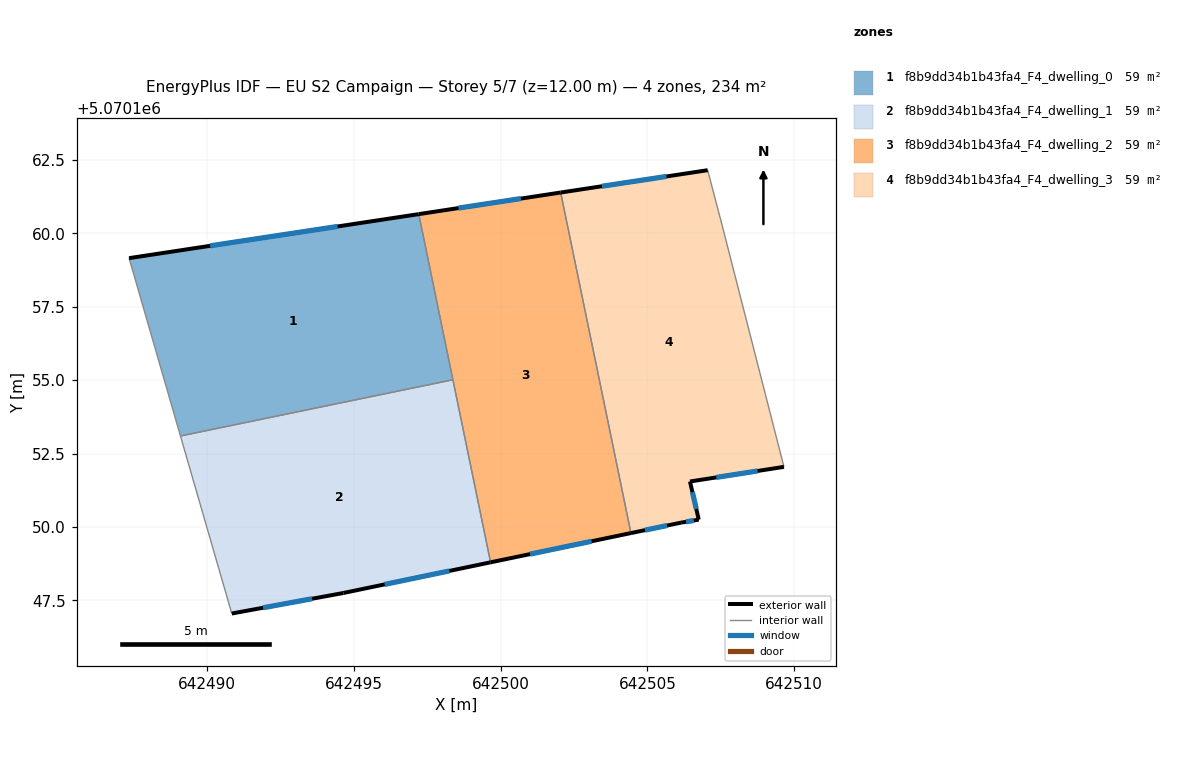
=== STOREY PLAN SPEC (per zone: floor XY polygon, exterior-wall plan segments, windows/doors) ===
zone 1: f8b9dd34b1b43fa4_F4_dwelling_0  (58.5 m²)
  floor: (642498.38, 5070155.01) (642497.21, 5070160.66) (642487.34, 5070159.16) (642489.09, 5070153.10)
  exterior wall: (642487.34, 5070159.16) – (642497.21, 5070160.66)  [10.0 m]
    window: (642490.11, 5070159.58) – (642494.45, 5070160.24)  [5.8 m²]
  interior walls: 3
zone 2: f8b9dd34b1b43fa4_F4_dwelling_1  (58.5 m²)
  floor: (642499.66, 5070148.79) (642498.38, 5070155.01) (642489.09, 5070153.10) (642490.84, 5070147.05) (642494.64, 5070147.75)
  exterior wall: (642494.64, 5070147.75) – (642490.84, 5070147.05)  [3.9 m]
    window: (642493.58, 5070147.55) – (642491.91, 5070147.24)  [2.2 m²]
  exterior wall: (642499.66, 5070148.79) – (642494.64, 5070147.75)  [5.1 m]
    window: (642498.25, 5070148.50) – (642496.05, 5070148.04)  [3.0 m²]
  interior walls: 3
zone 3: f8b9dd34b1b43fa4_F4_dwelling_2  (58.5 m²)
  floor: (642504.44, 5070149.79) (642502.05, 5070161.39) (642497.21, 5070160.66) (642499.66, 5070148.79)
  exterior wall: (642504.44, 5070149.79) – (642499.66, 5070148.79)  [4.9 m]
    window: (642503.10, 5070149.51) – (642501.00, 5070149.07)  [2.8 m²]
  exterior wall: (642497.21, 5070160.66) – (642502.05, 5070161.39)  [4.9 m]
    window: (642498.57, 5070160.86) – (642500.69, 5070161.19)  [2.8 m²]
  interior walls: 3
zone 4: f8b9dd34b1b43fa4_F4_dwelling_3  (58.5 m²)
  floor: (642509.66, 5070152.05) (642507.56, 5070160.25) (642507.06, 5070162.16) (642502.05, 5070161.39) (642504.44, 5070149.79) (642506.15, 5070150.15) (642506.75, 5070150.25) (642506.45, 5070151.55)
  exterior wall: (642506.45, 5070151.55) – (642506.75, 5070150.25)  [1.3 m]
    window: (642506.54, 5070151.18) – (642506.67, 5070150.61)  [0.8 m²]
  exterior wall: (642506.75, 5070150.25) – (642506.15, 5070150.15)  [0.6 m]
    window: (642506.58, 5070150.22) – (642506.32, 5070150.17)  [0.4 m²]
  exterior wall: (642506.15, 5070150.15) – (642504.44, 5070149.79)  [1.7 m]
    window: (642505.67, 5070150.05) – (642504.92, 5070149.89)  [1.0 m²]
  exterior wall: (642502.05, 5070161.39) – (642507.06, 5070162.16)  [5.1 m]
    window: (642503.45, 5070161.61) – (642505.65, 5070161.94)  [2.9 m²]
  exterior wall: (642509.66, 5070152.05) – (642506.45, 5070151.55)  [3.2 m]
    window: (642508.76, 5070151.91) – (642507.35, 5070151.69)  [1.9 m²]
  interior walls: 3

=== DERIVED (storey summary) ===
Building: EU S2 Campaign
Storey: 5 of 7  (floor level z = 12.00 m)
Storey gross floor area: 234.2 m²
Zones on this storey: 4
  - f8b9dd34b1b43fa4_F4_dwelling_0: floor 58.5 m²; exterior wall 10.0 m (30.0 m²); 1 window(s) 5.8 m²; WWR 19.3%
  - f8b9dd34b1b43fa4_F4_dwelling_1: floor 58.5 m²; exterior wall 9.0 m (27.0 m²); 2 window(s) 5.2 m²; WWR 19.3%
  - f8b9dd34b1b43fa4_F4_dwelling_2: floor 58.5 m²; exterior wall 9.8 m (29.3 m²); 2 window(s) 5.7 m²; WWR 19.3%
  - f8b9dd34b1b43fa4_F4_dwelling_3: floor 58.5 m²; exterior wall 12.0 m (36.0 m²); 5 window(s) 7.0 m²; WWR 19.3%
Zone adjacency (shared interzone walls):
  - f8b9dd34b1b43fa4_F4_dwelling_0 ↔ f8b9dd34b1b43fa4_F4_dwelling_1
  - f8b9dd34b1b43fa4_F4_dwelling_0 ↔ f8b9dd34b1b43fa4_F4_dwelling_2
  - f8b9dd34b1b43fa4_F4_dwelling_1 ↔ f8b9dd34b1b43fa4_F4_dwelling_2
  - f8b9dd34b1b43fa4_F4_dwelling_2 ↔ f8b9dd34b1b43fa4_F4_dwelling_3